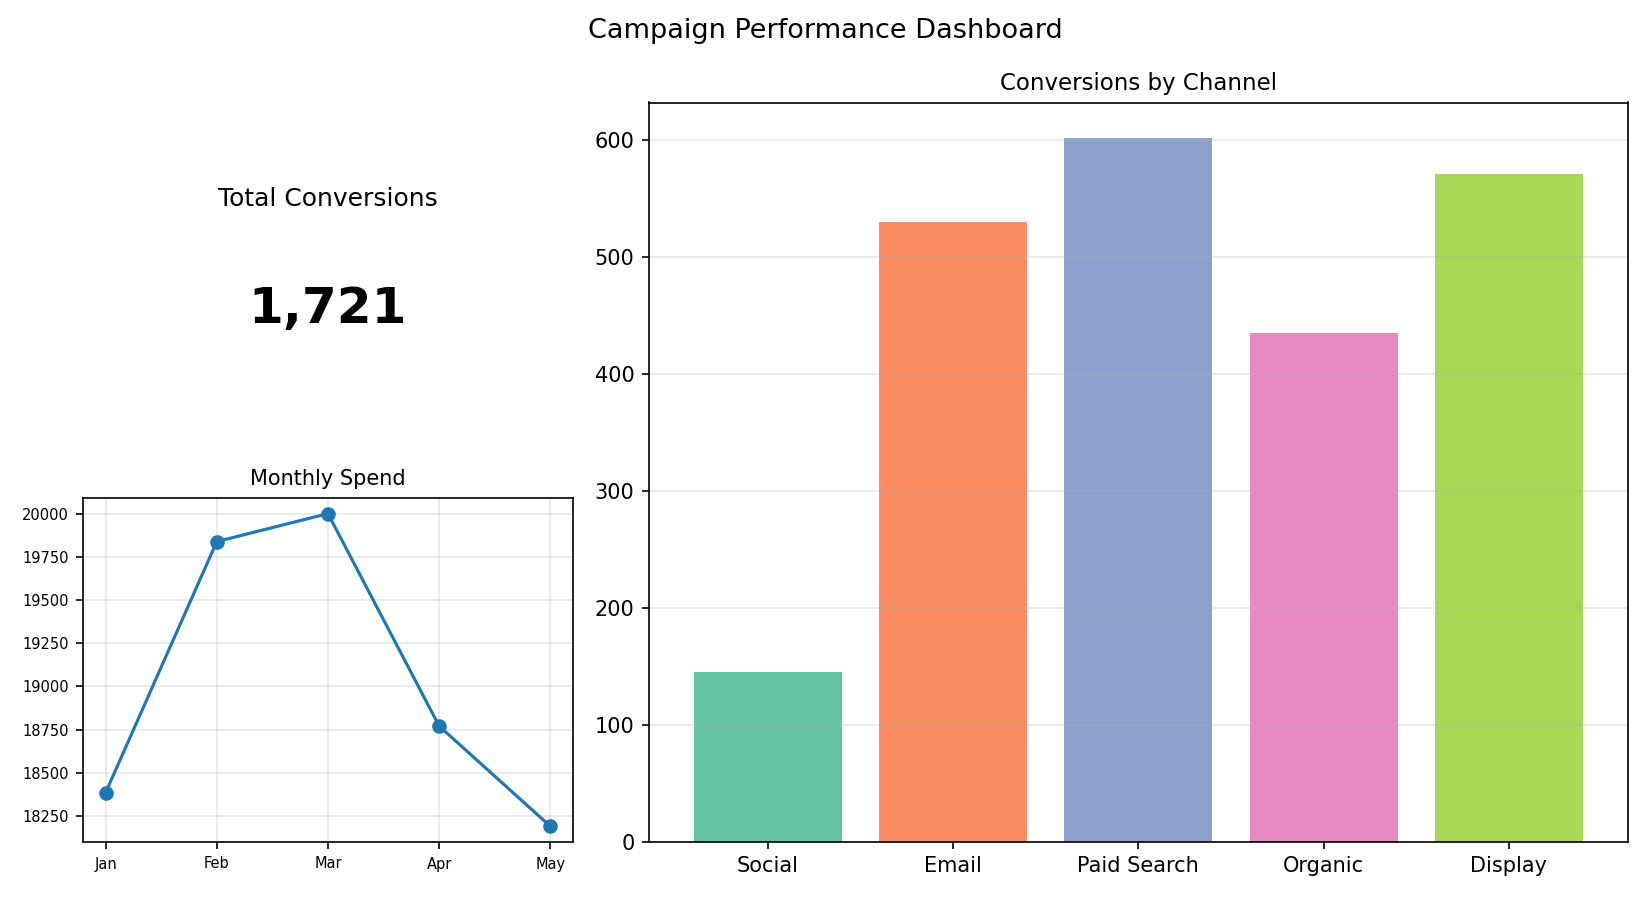

The file beside this chart, header and first rows:
Channel, Conversions
Social, 145
Email, 530
Paid Search, 602
Organic, 435
Display, 571
